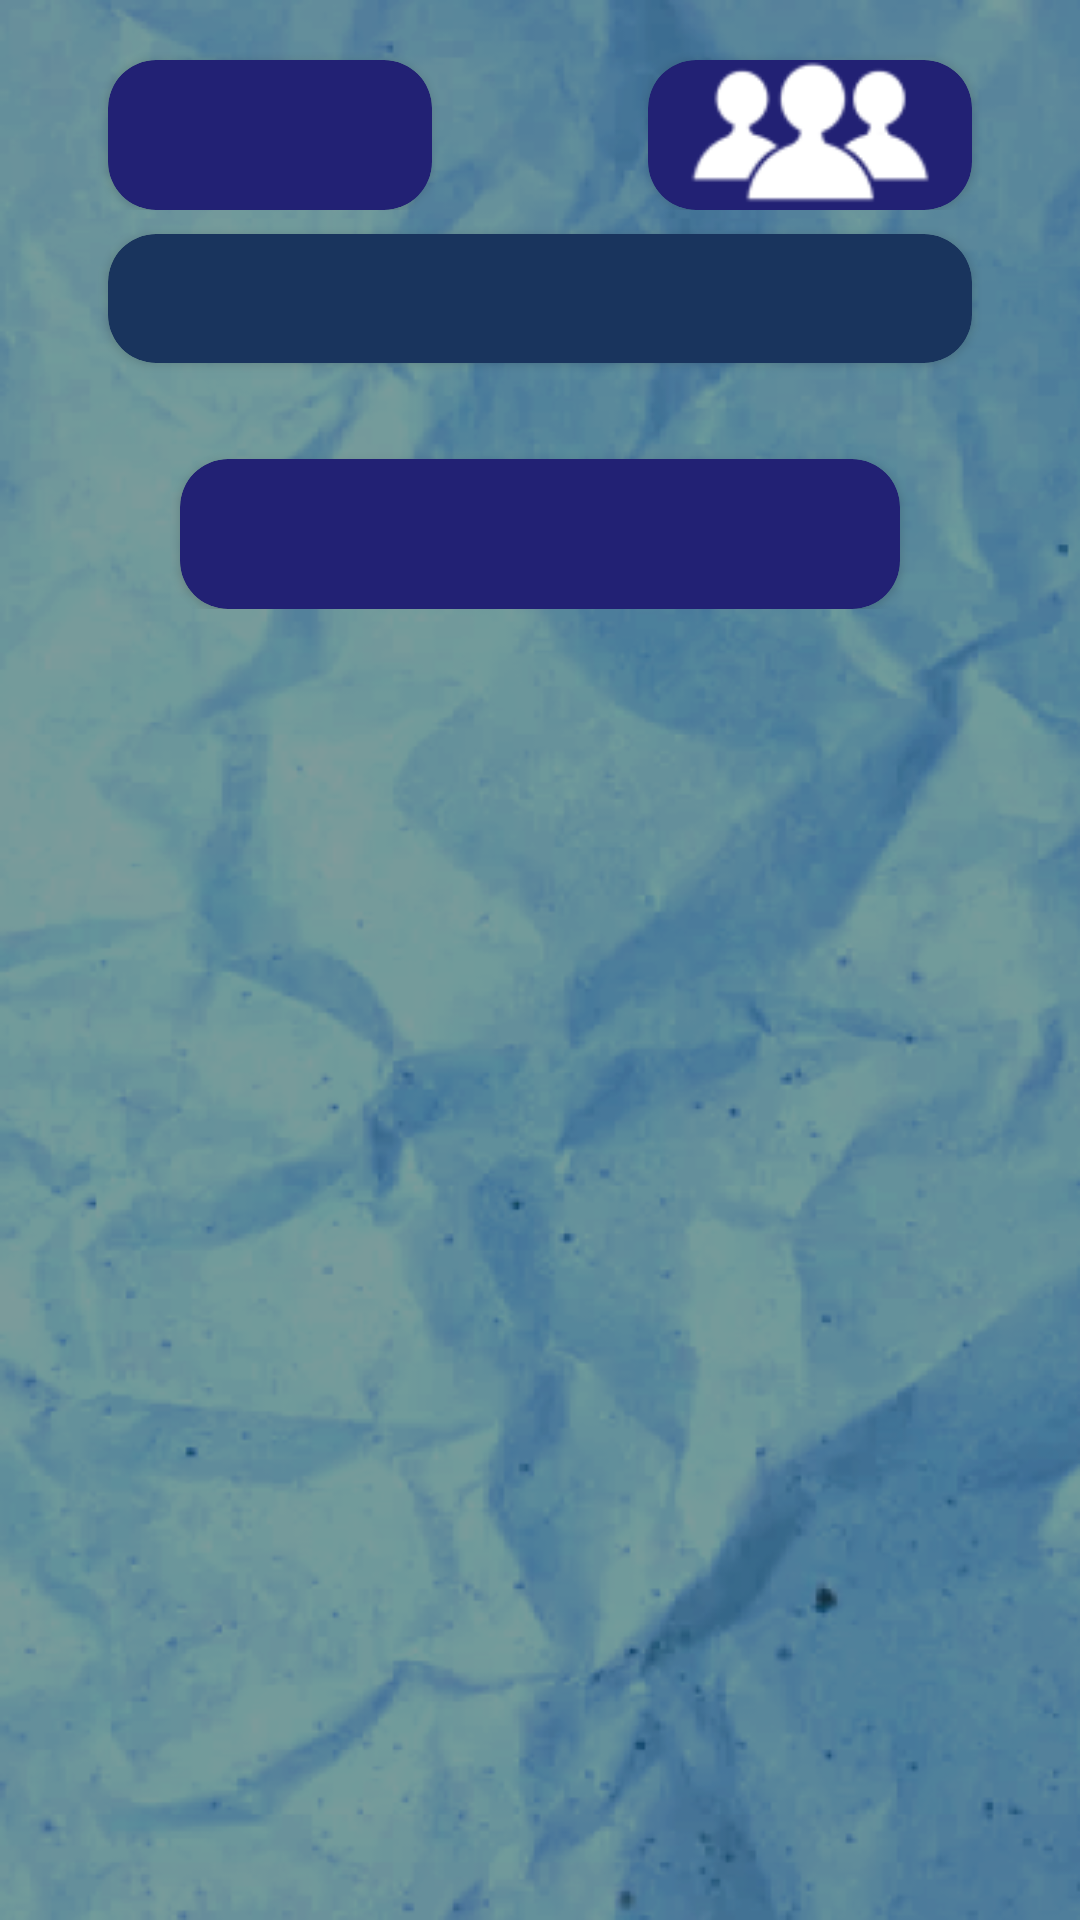

Here is an Android app screen rendered from its layout file. Give the layout XML and the strings, colors and styles it references.
<!-- AndroidManifest.xml: application theme Theme.SmartList -->
<!-- res/layout/fragment_list_details.xml -->
<?xml version="1.0" encoding="utf-8"?>
<FrameLayout xmlns:android="http://schemas.android.com/apk/res/android"
    xmlns:app="http://schemas.android.com/apk/res-auto"
    xmlns:tools="http://schemas.android.com/tools"
    android:layout_width="match_parent"
    android:layout_height="match_parent"
    android:background="@drawable/main_back">

    <androidx.coordinatorlayout.widget.CoordinatorLayout
        android:layout_width="match_parent"
        android:layout_height="match_parent">

        <com.google.android.material.appbar.AppBarLayout
            android:layout_width="match_parent"
            android:layout_height="wrap_content"
            android:background="@null"
            app:elevation="0dp">


            <LinearLayout
                android:layout_width="match_parent"
                android:layout_height="wrap_content"
                android:orientation="horizontal"
                app:layout_scrollFlags="scroll">

                <androidx.cardview.widget.CardView
                    android:id="@+id/goBackButton"
                    android:layout_width="100dp"
                    android:layout_height="50dp"
                    android:layout_marginHorizontal="36dp"
                    android:layout_marginTop="20dp"
                    android:layout_weight="1"
                    android:backgroundTint="@color/clickable_background"
                    android:clickable="true"
                    android:focusable="true"
                    android:foreground="?android:attr/selectableItemBackground"
                    app:cardCornerRadius="16dp">

                    <ImageView
                        android:layout_width="wrap_content"
                        android:layout_height="wrap_content"
                        android:layout_gravity="center"
                        android:contentDescription="@string/go_back_content_desc"
                        android:src="@drawable/ic_go_back_arrow" />
                </androidx.cardview.widget.CardView>

                <androidx.cardview.widget.CardView
                    android:id="@+id/membersButton"
                    android:layout_width="100dp"
                    android:layout_height="50dp"
                    android:layout_gravity="bottom"
                    android:layout_marginHorizontal="36dp"
                    android:layout_marginTop="20dp"
                    android:layout_weight="1"
                    android:backgroundTint="@color/clickable_background"
                    app:cardCornerRadius="16dp">

                    <ImageView
                        android:layout_width="wrap_content"
                        android:layout_height="wrap_content"
                        android:layout_gravity="center"
                        android:contentDescription="@string/go_back_content_desc"
                        android:src="@drawable/ic_members" />
                </androidx.cardview.widget.CardView>

            </LinearLayout>


            <androidx.cardview.widget.CardView
                android:layout_width="match_parent"
                android:layout_height="wrap_content"
                android:layout_marginHorizontal="36dp"
                android:layout_marginTop="8dp"
                android:backgroundTint="@color/title_view_color"
                app:cardCornerRadius="16dp"
                app:layout_scrollFlags="scroll">

                <TextView
                    android:id="@+id/listNameTV"
                    android:layout_width="wrap_content"
                    android:layout_height="wrap_content"
                    android:layout_gravity="center"
                    android:padding="@dimen/medium_space"
                    android:textColor="@color/white"
                    android:textSize="32sp"
                    tools:text="Название списка в пару тройку слов" />

            </androidx.cardview.widget.CardView>

            <androidx.cardview.widget.CardView
                android:id="@+id/addProductButton"
                android:layout_width="match_parent"
                android:layout_height="50dp"
                android:layout_marginHorizontal="60dp"
                android:layout_marginTop="32dp"
                android:backgroundTint="@color/clickable_background"
                android:clickable="true"
                android:focusable="true"
                android:foreground="?android:attr/selectableItemBackground"
                app:cardCornerRadius="16dp"
                app:layout_scrollFlags="scroll">

                <ImageView
                    android:layout_width="wrap_content"
                    android:layout_height="wrap_content"
                    android:layout_gravity="center"
                    android:contentDescription="@string/add_members_cont_desc"
                    android:src="@drawable/ic_add" />
            </androidx.cardview.widget.CardView>
        </com.google.android.material.appbar.AppBarLayout>

        <androidx.recyclerview.widget.RecyclerView
            android:id="@+id/itemsRecyclerView"
            android:layout_width="match_parent"
            android:layout_height="match_parent"
            android:descendantFocusability="blocksDescendants"
            app:layoutManager="androidx.recyclerview.widget.LinearLayoutManager"
            app:layout_behavior="com.google.android.material.appbar.AppBarLayout$ScrollingViewBehavior"
            tools:itemCount="12"
            tools:listitem="@layout/item_list_details" />

    </androidx.coordinatorlayout.widget.CoordinatorLayout>

</FrameLayout>
<!-- res/layout/item_list_details.xml (included above) -->
<?xml version="1.0" encoding="utf-8"?>
<FrameLayout xmlns:android="http://schemas.android.com/apk/res/android"
    xmlns:app="http://schemas.android.com/apk/res-auto"
    xmlns:tools="http://schemas.android.com/tools"
    android:layout_width="match_parent"
    android:layout_height="wrap_content"
    android:layout_marginHorizontal="16dp"
    android:layout_marginTop="6dp">

    <androidx.cardview.widget.CardView
        android:layout_width="225dp"
        android:layout_height="37dp"
        android:layout_gravity="bottom"
        android:layout_marginStart="64dp"
        android:backgroundTint="@color/title_view_color"
        app:cardCornerRadius="@dimen/large_space">

        <TextView
            android:id="@+id/dateTextView"
            android:layout_width="wrap_content"
            android:layout_height="wrap_content"
            android:layout_gravity="bottom"
            android:layout_marginStart="@dimen/large_space"
            android:textColor="@color/white"
            android:textStyle="bold"
            tools:text="21.01.2001 - 02/02/2024" />
    </androidx.cardview.widget.CardView>

    <androidx.cardview.widget.CardView
        android:layout_width="match_parent"
        android:layout_height="62dp"
        android:layout_gravity="bottom"
        android:layout_marginTop="10dp"
        android:layout_marginBottom="20dp"
        android:backgroundTint="@color/white"
        app:cardCornerRadius="20dp">

        <LinearLayout
            android:layout_width="wrap_content"
            android:layout_height="wrap_content"
            android:layout_gravity="center_vertical"
            android:layout_marginStart="96dp"
            android:orientation="vertical">

            <TextView
                android:id="@+id/nameTV"
                android:layout_width="wrap_content"
                android:layout_height="wrap_content"
                android:ellipsize="marquee"
                android:maxLines="1"
                android:textColor="@color/black"
                android:textSize="16sp"
                android:textStyle="bold"

                tools:text="siamndlknda" />

            <TextView
                android:id="@+id/countTV"
                android:layout_width="wrap_content"
                android:layout_height="wrap_content"
                android:ellipsize="marquee"
                android:maxLines="1"
                android:textColor="@color/black"
                android:textSize="16sp"
                android:textStyle="bold"
                tools:text="siamndlknda" />
        </LinearLayout>

    </androidx.cardview.widget.CardView>

    <androidx.cardview.widget.CardView
        android:layout_width="91dp"
        android:layout_height="82dp"
        android:layout_marginTop="4dp"
        android:backgroundTint="@color/white"
        app:cardCornerRadius="20dp"
        app:cardElevation="8dp">

        <androidx.cardview.widget.CardView
            android:layout_width="73dp"
            android:layout_height="66dp"
            android:layout_gravity="center"
            android:backgroundTint="@color/secondary_background"
            app:cardCornerRadius="20dp">

            <ImageView
                android:id="@+id/isItemDone"
                android:layout_width="wrap_content"
                android:layout_height="wrap_content"
                android:layout_gravity="center"
                android:contentDescription="@string/done_cont_desc"
                android:src="@drawable/ic_list_done"
                android:visibility="gone" />
        </androidx.cardview.widget.CardView>

    </androidx.cardview.widget.CardView>


</FrameLayout>
<!-- resources referenced by this layout -->
<resources>
  <color name="black">#FF000000</color>
  <color name="clickable_background">#222174</color>
  <color name="secondary_background">#5B82BD</color>
  <color name="title_view_color">#19345D</color>
  <color name="white">#FFFFFFFF</color>
  <!-- drawable ic_list_done: png bitmap (drawable, 1932 bytes) -->
  <!-- drawable ic_members: png bitmap (drawable, 1731 bytes) -->
  <!-- drawable main_back: png bitmap (drawable, 209290 bytes) -->
  <string name="add_members_cont_desc">добавить пользователей</string>
  <string name="done_cont_desc">done</string>
  <string name="go_back_content_desc">назад</string>
  <style name="Theme.SmartList" parent="Theme.MaterialComponents.DayNight.NoActionBar">
          
          <item name="colorPrimary">@color/black</item>
          <item name="colorPrimaryVariant">@color/purple_700</item>
          <item name="colorOnPrimary">@color/white</item>
          
          <item name="colorSecondary">@color/teal_200</item>
          <item name="colorSecondaryVariant">@color/teal_700</item>
          <item name="colorOnSecondary">@color/black</item>
          
          <item name="android:statusBarColor">@color/title_view_color</item>
          
      </style>
  <color name="purple_700">#FF3700B3</color>
  <color name="teal_200">#FF03DAC5</color>
  <color name="teal_700">#FF018786</color>
</resources>
